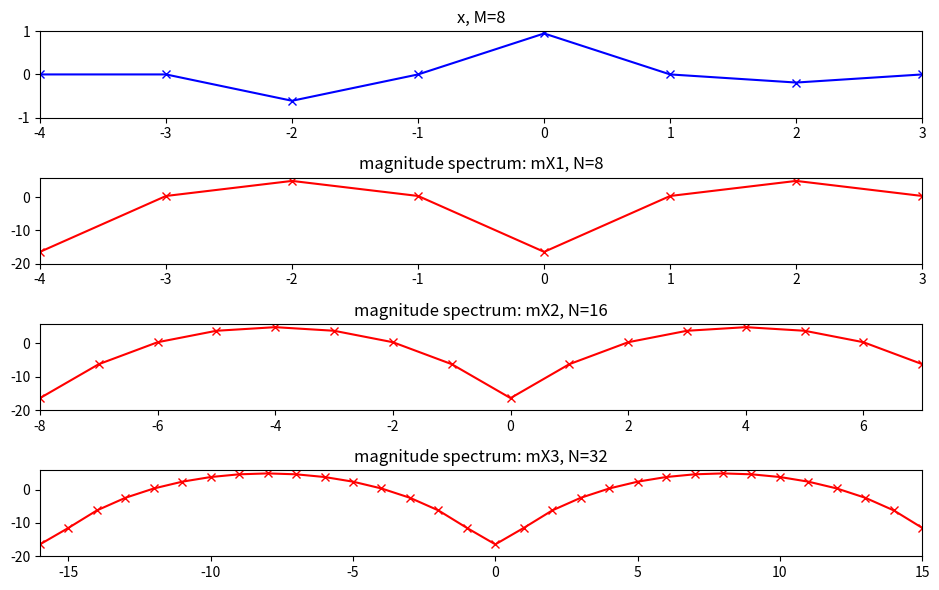

The matplotlib source for this figure:
# matplotlib without any blocking GUI
import matplotlib as mpl

mpl.use('Agg')
import matplotlib.pyplot as plt
import numpy as np
from scipy.fftpack import fft, fftshift

plt.figure(1, figsize=(9.5, 6))
M = 8
N1 = 8
N2 = 16
N3 = 32
x = np.cos(2 * np.pi * 2 / M * np.arange(M)) * np.hanning(M)

plt.subplot(4, 1, 1)
plt.title('x, M=8')
plt.plot(np.arange(-M / 2.0, M / 2), x, 'b', marker='x', lw=1.5)
plt.axis([-M / 2, M / 2 - 1, -1, 1])

mX = 20 * np.log10(np.abs(fftshift(fft(x, N1))))
plt.subplot(4, 1, 2)
plt.plot(np.arange(-N1 / 2.0, N1 / 2), mX, marker='x', color='r', lw=1.5)
plt.axis([-N1 / 2, N1 / 2 - 1, -20, max(mX) + 1])
plt.title('magnitude spectrum: mX1, N=8')

mX = 20 * np.log10(np.abs(fftshift(fft(x, N2))))
plt.subplot(4, 1, 3)
plt.plot(np.arange(-N2 / 2.0, N2 / 2), mX, marker='x', color='r', lw=1.5)
plt.axis([-N2 / 2, N2 / 2 - 1, -20, max(mX) + 1])
plt.title('magnitude spectrum: mX2, N=16')

mX = 20 * np.log10(np.abs(fftshift(fft(x, N3))))
plt.subplot(4, 1, 4)
plt.plot(np.arange(-N3 / 2.0, N3 / 2), mX, marker='x', color='r', lw=1.5)
plt.axis([-N3 / 2, N3 / 2 - 1, -20, max(mX) + 1])
plt.title('magnitude spectrum: mX3, N=32')

plt.tight_layout()
plt.savefig('zero-padding.png')
